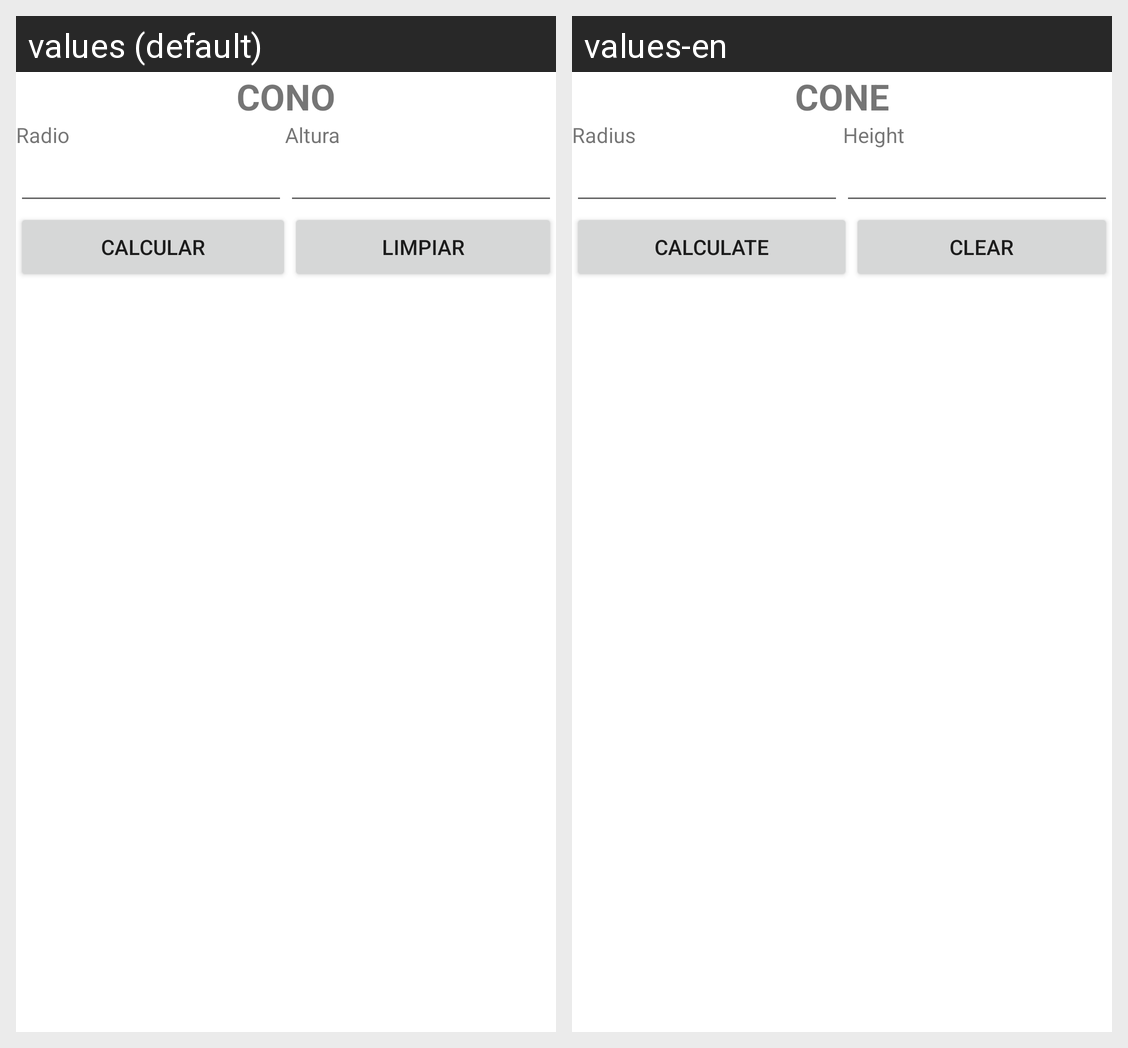

Strings drawn on this Android screen and how each of the app's shown locales translates them:
Android screen res/layout/activity_cone.xml rendered under 2 locales, left to right: values (default), values-en. Device: Nexus 5 (rendered at 1080×1920; each locale shown at half size, 540×960, under a caption strip naming it); theme Theme.AreaAndVolume.
Strings drawn on this screen, with the default value and each locale's value (text and hints the layout hard-codes, and strings that could not be matched under every locale, appear in the picture but are not listed):

strConeTitle
  values: CONO
  values-en: CONE

strCircleRadius
  values: Radio
  values-en: Radius

strHeight
  values: Altura
  values-en: Height

strCalculate
  values: Calcular
  values-en: Calculate

strClear
  values: Limpiar
  values-en: Clear
